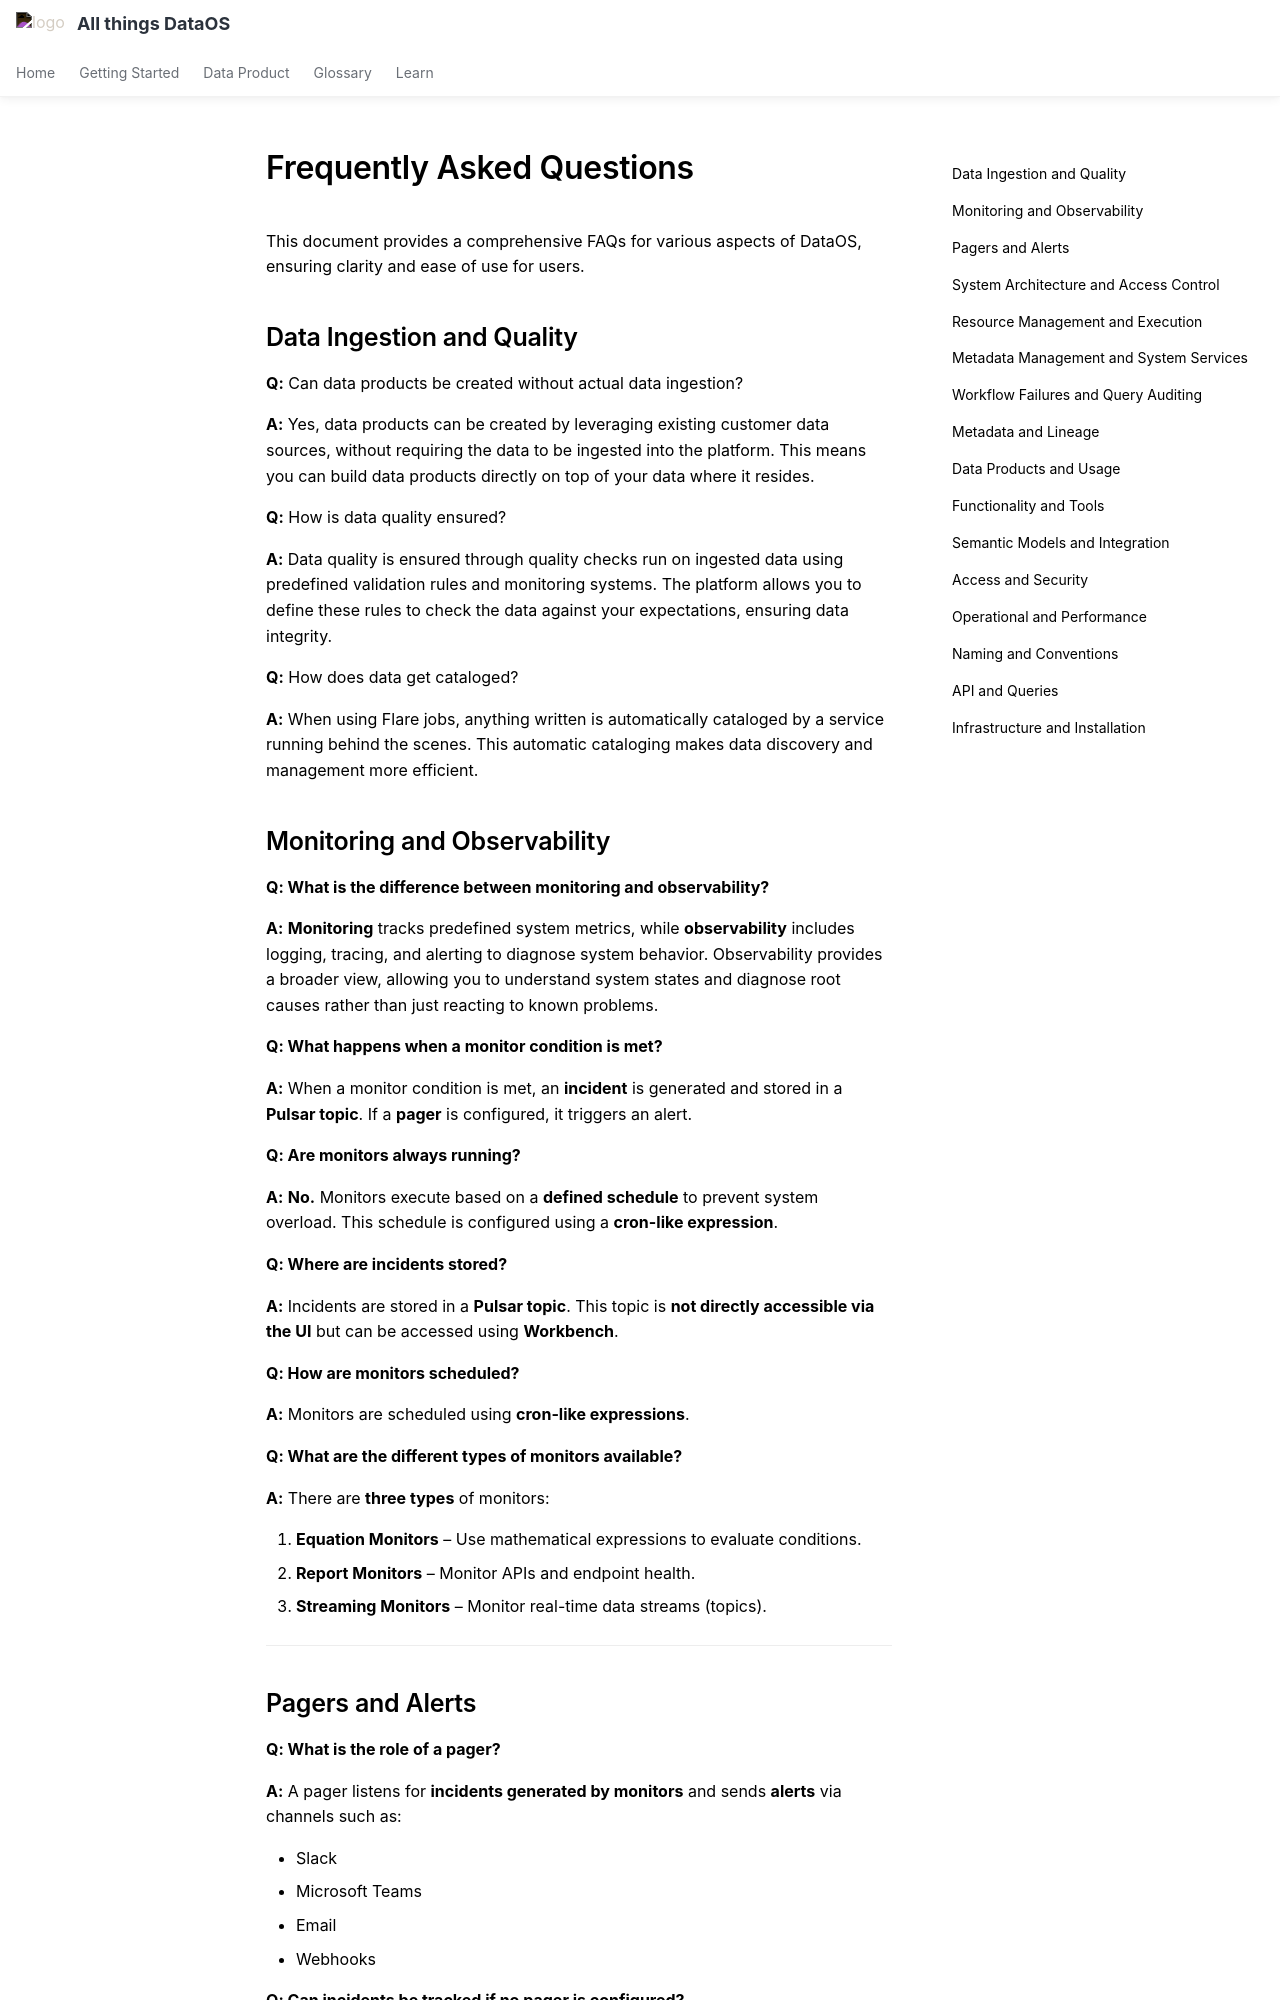

repository: moderndatacompany/dataos.info · page: learn/nanda_test/index.html · generator: mkdocs

# Frequently Asked Questions

This document provides a comprehensive FAQs for various aspects of DataOS, ensuring clarity and ease of use for users.

##  Data Ingestion and Quality

**Q:** Can data products be created without actual data ingestion?

**A:** Yes, data products can be created by leveraging existing customer data sources, without requiring the data to be ingested into the platform. This means you can build data products directly on top of your data where it resides.

**Q:** How is data quality ensured?

**A:** Data quality is ensured through quality checks run on ingested data using predefined validation rules and monitoring systems. The platform allows you to define these rules to check the data against your expectations, ensuring data integrity.

**Q:** How does data get cataloged?

**A:** When using Flare jobs, anything written is automatically cataloged by a service running behind the scenes. This automatic cataloging makes data discovery and management more efficient.

##  Monitoring and Observability

 **Q: What is the difference between monitoring and observability?**

**A:** **Monitoring** tracks predefined system metrics, while **observability** includes logging, tracing, and alerting to diagnose system behavior. Observability provides a broader view, allowing you to understand system states and diagnose root causes rather than just reacting to known problems.

 **Q: What happens when a monitor condition is met?**

**A:** When a monitor condition is met, an **incident** is generated and stored in a **Pulsar topic**. If a **pager** is configured, it triggers an alert.

 **Q: Are monitors always running?**

**A:** **No.** Monitors execute based on a **defined schedule** to prevent system overload. This schedule is configured using a **cron-like expression**.

 **Q: Where are incidents stored?**

**A:** Incidents are stored in a **Pulsar topic**. This topic is **not directly accessible via the UI** but can be accessed using **Workbench**.

 **Q: How are monitors scheduled?**

**A:** Monitors are scheduled using **cron-like expressions**.

**Q: What are the different types of monitors available?**

**A:** There are **three types** of monitors:

1. **Equation Monitors** – Use mathematical expressions to evaluate conditions.
2. **Report Monitors** – Monitor APIs and endpoint health.
3. **Streaming Monitors** – Monitor real-time data streams (topics).

---
